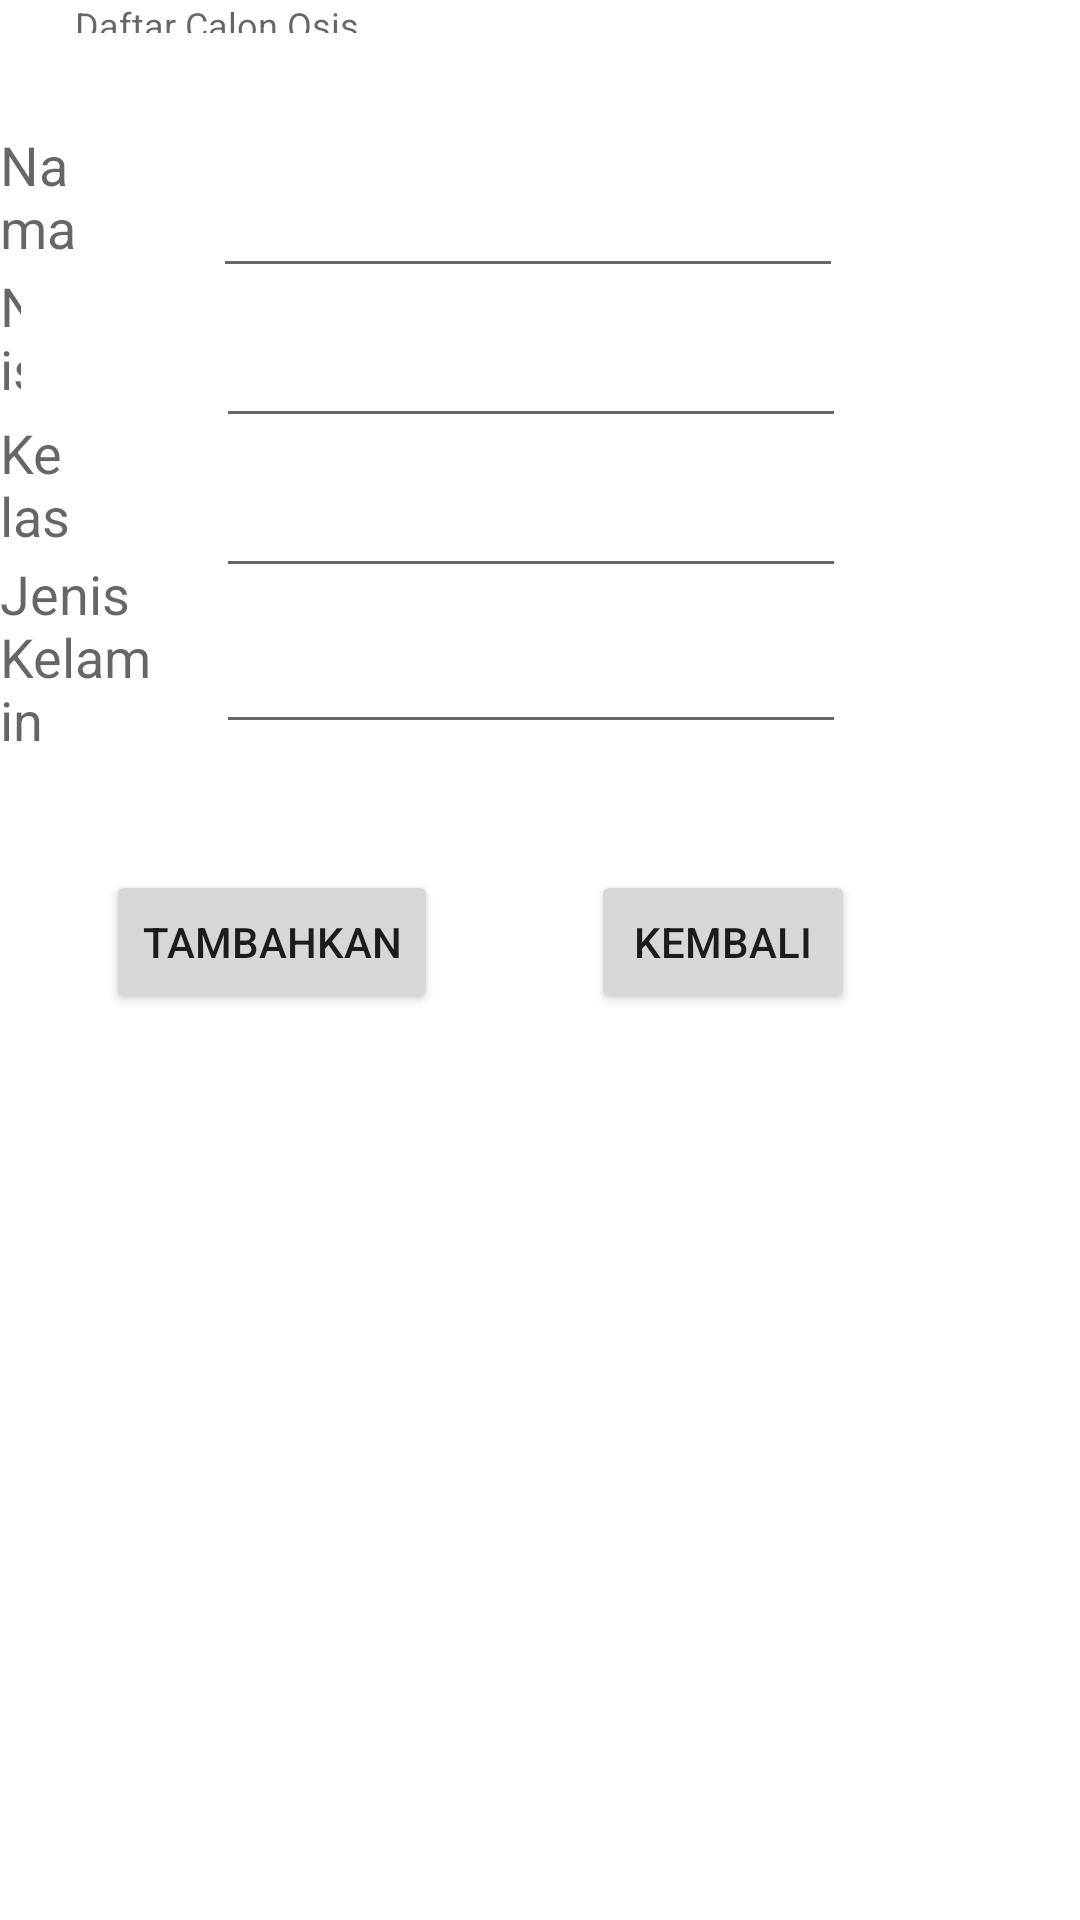

Write the Android layout XML for this screen, with the resource values it uses.
<!-- AndroidManifest.xml: application theme Theme.Osis -->
<!-- res/layout/activity_daftar_osis.xml -->
<?xml version="1.0" encoding="utf-8"?>
<RelativeLayout xmlns:android="http://schemas.android.com/apk/res/android"
    xmlns:app="http://schemas.android.com/apk/res-auto"
    xmlns:tools="http://schemas.android.com/tools"
    android:layout_width="match_parent"
    android:layout_height="match_parent"
    tools:context=".DaftarOsis">

    <TextView
        android:id="@+id/textView11"
        android:layout_width="273dp"
        android:layout_height="58dp"
        android:layout_alignParentEnd="true"
        android:layout_alignParentBottom="true"
        android:layout_marginEnd="62dp"
        android:layout_marginBottom="629dp"
        android:autoSizeMaxTextSize="100sp"
        android:autoSizeMinTextSize="20sp"
        android:text="Daftar Calon Osis"
        android:textAppearance="@style/TextAppearance.AppCompat.Display1"
        app:autoSizeTextType="uniform" />

    <Button
        android:id="@+id/inputosis"
        android:layout_width="wrap_content"
        android:layout_height="wrap_content"
        android:layout_alignParentEnd="true"
        android:layout_alignParentBottom="true"
        android:layout_marginEnd="214dp"
        android:layout_marginBottom="302dp"
        android:text="Tambahkan" />

    <Button
        android:id="@+id/kembalikeadmin2"
        android:layout_width="wrap_content"
        android:layout_height="wrap_content"
        android:layout_alignParentEnd="true"
        android:layout_alignParentBottom="true"
        android:layout_marginEnd="75dp"
        android:layout_marginBottom="302dp"
        android:text="Kembali" />

    <TextView
        android:id="@+id/textView19"
        android:layout_width="wrap_content"
        android:layout_height="wrap_content"
        android:layout_alignParentEnd="true"
        android:layout_alignParentBottom="true"
        android:layout_marginEnd="331dp"
        android:layout_marginBottom="552dp"
        android:text="Nama"
        android:textAppearance="@style/TextAppearance.AppCompat.Medium" />

    <TextView
        android:id="@+id/textView20"
        android:layout_width="wrap_content"
        android:layout_height="wrap_content"
        android:layout_alignParentEnd="true"
        android:layout_alignParentBottom="true"
        android:layout_marginEnd="353dp"
        android:layout_marginBottom="505dp"
        android:text="Nis"
        android:textAppearance="@style/TextAppearance.AppCompat.Medium" />

    <TextView
        android:id="@+id/textView21"
        android:layout_width="wrap_content"
        android:layout_height="wrap_content"
        android:layout_alignParentEnd="true"
        android:layout_alignParentBottom="true"
        android:layout_marginEnd="336dp"
        android:layout_marginBottom="456dp"
        android:text="Kelas"
        android:textAppearance="@style/TextAppearance.AppCompat.Medium" />

    <TextView
        android:id="@+id/textView22"
        android:layout_width="73dp"
        android:layout_height="wrap_content"
        android:layout_alignParentEnd="true"
        android:layout_alignParentBottom="true"
        android:layout_marginEnd="307dp"
        android:layout_marginBottom="388dp"
        android:text="Jenis Kelamin"
        android:textAppearance="@style/TextAppearance.AppCompat.Medium" />

    <EditText
        android:id="@+id/namaosis"
        android:layout_width="wrap_content"
        android:layout_height="wrap_content"
        android:layout_alignParentEnd="true"
        android:layout_alignParentBottom="true"
        android:layout_marginEnd="79dp"
        android:layout_marginBottom="544dp"
        android:ems="10"
        android:inputType="textPersonName" />

    <EditText
        android:id="@+id/nisosis"
        android:layout_width="wrap_content"
        android:layout_height="wrap_content"
        android:layout_alignParentEnd="true"
        android:layout_alignParentBottom="true"
        android:layout_marginEnd="78dp"
        android:layout_marginBottom="494dp"
        android:ems="10"
        android:inputType="textPersonName" />

    <EditText
        android:id="@+id/kelasosis"
        android:layout_width="wrap_content"
        android:layout_height="wrap_content"
        android:layout_alignParentEnd="true"
        android:layout_alignParentBottom="true"
        android:layout_marginEnd="78dp"
        android:layout_marginBottom="444dp"
        android:ems="10"
        android:inputType="textPersonName" />

    <EditText
        android:id="@+id/jenisosis"
        android:layout_width="wrap_content"
        android:layout_height="wrap_content"
        android:layout_alignParentEnd="true"
        android:layout_alignParentBottom="true"
        android:layout_marginEnd="78dp"
        android:layout_marginBottom="392dp"
        android:ems="10"
        android:inputType="textPersonName" />
</RelativeLayout>
<!-- resources referenced by this layout -->
<resources>
  <style name="Theme.Osis" parent="Theme.MaterialComponents.DayNight.DarkActionBar">
          
          <item name="colorPrimary">@color/purple_500</item>
          <item name="colorPrimaryVariant">@color/purple_700</item>
          <item name="colorOnPrimary">@color/white</item>
          
          <item name="colorSecondary">@color/teal_200</item>
          <item name="colorSecondaryVariant">@color/teal_700</item>
          <item name="colorOnSecondary">@color/black</item>
          
          <item name="android:statusBarColor" tools:targetApi="l">?attr/colorPrimaryVariant</item>
          
      </style>
  <!-- not gathered from this repository: default colours our renderer supplied (Android Studio template values) -->
  <color name="purple_500">#FF6200EE</color>
  <color name="purple_700">#FF3700B3</color>
  <color name="teal_200">#FF03DAC5</color>
  <color name="teal_700">#FF018786</color>
  <color name="black">#FF000000</color>
  <color name="white">#FFFFFFFF</color>
</resources>
